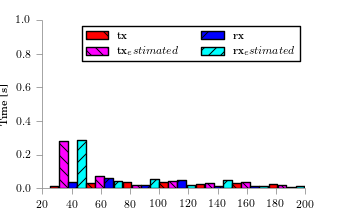

Data behind this chart, as committed beside it:
bin_start, tx, tx_estimated, tx_outcast, rx, rx_estimated, rx_outcast
25, 0.01235, 0.2798, , 0.03521, 0.2866, 
50, 0.0277, 0.07205, , 0.05717, 0.0427, 
75, 0.03404, 0.02024, , 0.01636, 0.0537, 
100, 0.03806, 0.0415, , 0.0483, 0.01657, 
125, 0.02578, 0.03059, , 0.01204, 0.04777, 
150, 0.0277, 0.03324, , 0.0131, 0.01256, 
175, 0.02578, 0.02024, , 0.006408, 0.01258, 
